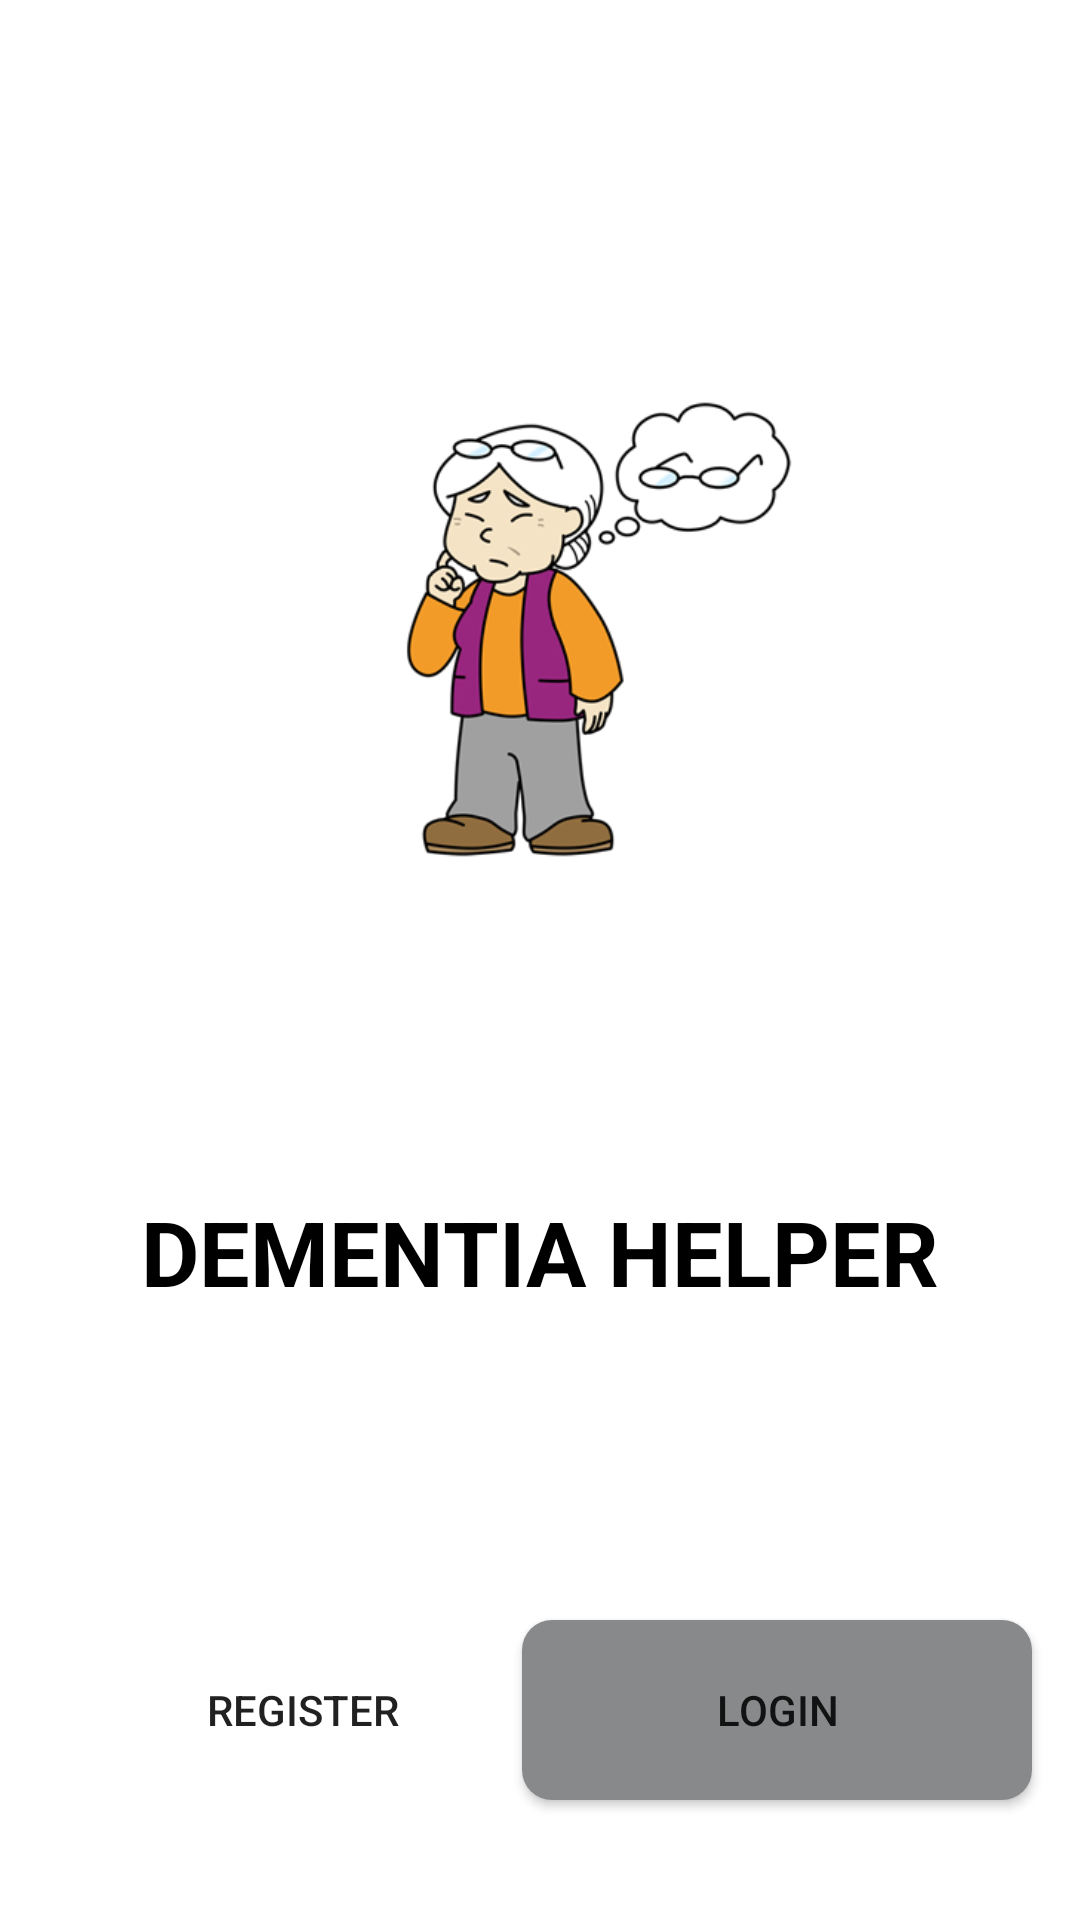

Reconstruct the res/layout file that produces this screen, plus the resources it refers to.
<!-- AndroidManifest.xml: application theme Theme.Dementia_helper -->
<!-- res/layout/activity_welcome.xml -->
<?xml version="1.0" encoding="utf-8"?>
<androidx.constraintlayout.widget.ConstraintLayout xmlns:android="http://schemas.android.com/apk/res/android"
    xmlns:app="http://schemas.android.com/apk/res-auto"
    xmlns:tools="http://schemas.android.com/tools"
    android:layout_width="match_parent"
    android:layout_height="match_parent"
    tools:context=".WelcomeActivity">

    <ImageView
        android:id="@+id/imageView"
        android:layout_width="247dp"
        android:layout_height="273dp"
        app:layout_constraintBottom_toBottomOf="parent"
        app:layout_constraintEnd_toEndOf="parent"
        app:layout_constraintStart_toStartOf="parent"
        app:layout_constraintTop_toTopOf="parent"
        app:layout_constraintVertical_bias="0.19999999"
        app:srcCompat="@drawable/app_logo_png" />

    <TextView
        android:id="@+id/textView"
        android:layout_width="wrap_content"
        android:layout_height="wrap_content"
        android:text="DEMENTIA HELPER"
        android:textColor="#000000"
        android:textSize="30sp"
        android:textStyle="bold"
        app:layout_constraintBottom_toBottomOf="parent"
        app:layout_constraintEnd_toEndOf="parent"
        app:layout_constraintStart_toStartOf="parent"
        app:layout_constraintTop_toBottomOf="@+id/imageView"
        app:layout_constraintVertical_bias="0.20" />

    <Button
        android:id="@+id/button"
        android:layout_width="170dp"
        android:layout_height="60dp"
        android:layout_marginStart="16dp"
        android:layout_marginBottom="40dp"
        android:onClick="onButtonRegisterClicked"
        android:text="REGISTER"
        android:background="@drawable/button_register"
        app:backgroundTint="@null"
        app:layout_constraintBottom_toBottomOf="parent"
        app:layout_constraintStart_toStartOf="parent" />

    <Button
        android:id="@+id/button3"
        android:layout_width="170dp"
        android:layout_height="60dp"
        android:layout_marginEnd="16dp"
        android:layout_marginBottom="40dp"
        android:text="LOGIN"
        android:onClick="onButtonLoginClicked"
        android:background="@drawable/button_login"
        app:backgroundTint="@null"
        app:layout_constraintBottom_toBottomOf="parent"
        app:layout_constraintEnd_toEndOf="parent" />

</androidx.constraintlayout.widget.ConstraintLayout>
<!-- resources referenced by this layout -->
<resources>
  <!-- drawable app_logo_png: png bitmap (drawable, 47173 bytes) -->
  <!-- drawable button_login (drawable) -->
  <?xml version="1.0" encoding="utf-8"?>
  <shape xmlns:android="http://schemas.android.com/apk/res/android">
  <solid android:color="@color/login_color"/>
      <corners android:radius="10dp"/>
  </shape>
  <style name="Theme.Dementia_helper" parent="Theme.MaterialComponents.DayNight.DarkActionBar">
          
          <item name="colorPrimary">@color/purple_500</item>
          <item name="colorPrimaryVariant">@color/purple_700</item>
          <item name="colorOnPrimary">@color/white</item>
          
          <item name="colorSecondary">@color/teal_200</item>
          <item name="colorSecondaryVariant">@color/teal_700</item>
          <item name="colorOnSecondary">@color/black</item>
          
          <item name="android:statusBarColor" tools:targetApi="l">?attr/colorPrimaryVariant</item>
          
      </style>
  <color name="login_color">#87898B</color>
  <color name="purple_500">#FF6200EE</color>
  <color name="purple_700">#FF3700B3</color>
  <color name="white">#FFFFFFFF</color>
  <color name="teal_200">#FF03DAC5</color>
  <color name="teal_700">#FF018786</color>
  <color name="black">#FF000000</color>
</resources>
